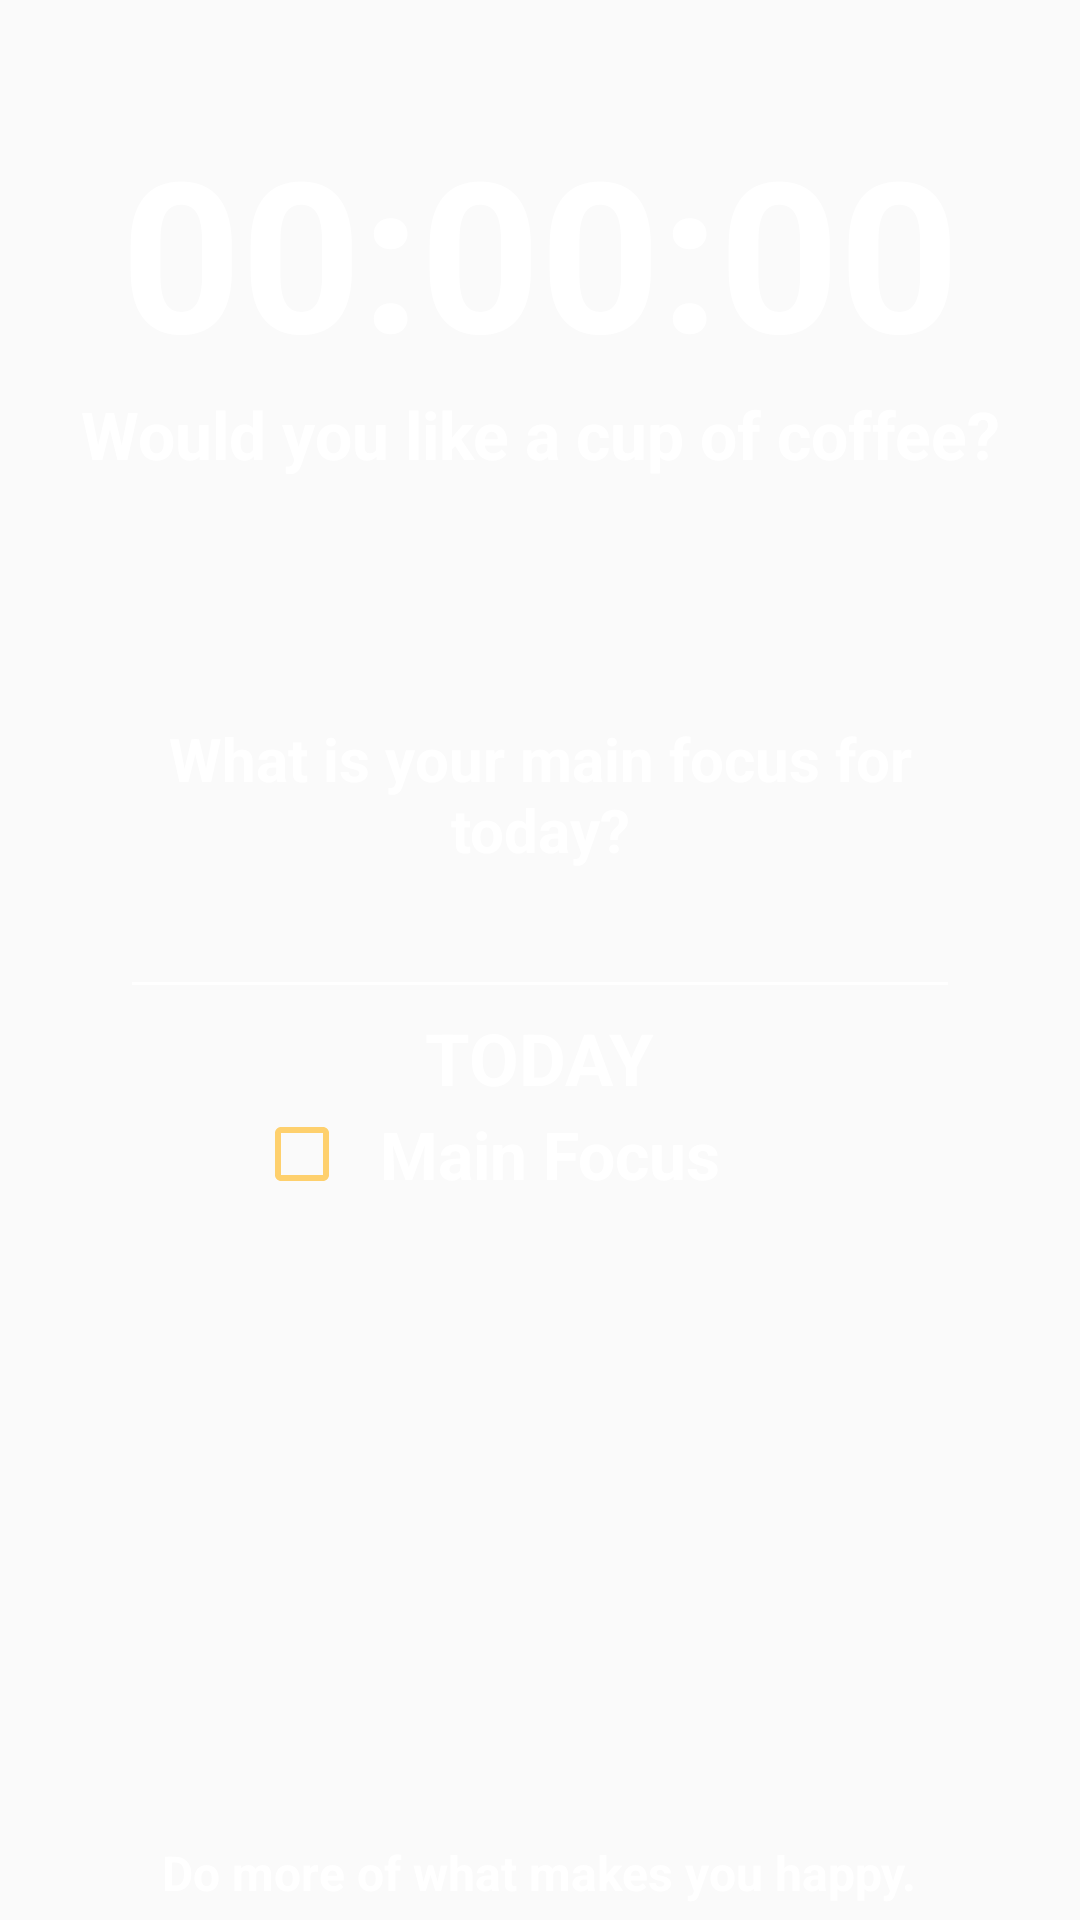

Here is an Android app screen rendered from its layout file. Give the layout XML and the strings, colors and styles it references.
<!-- AndroidManifest.xml: application theme NoActionBar -->
<!-- res/layout/fragment_main_focus.xml -->
<?xml version="1.0" encoding="utf-8"?>
<RelativeLayout
    xmlns:android="http://schemas.android.com/apk/res/android"
    android:id="@+id/mainFocusFragment__layout"
    android:background="@drawable/background_001"
    android:layout_width="match_parent"
    android:layout_height="match_parent">

    <LinearLayout
        android:id="@+id/mainFragment__header_container"
        android:orientation="vertical"
        android:layout_above="@+id/mainFragment__body_container"
        android:layout_marginBottom="80dp"
        android:layout_width="match_parent"
        android:layout_height="wrap_content">

        <LinearLayout
            android:id="@+id/mainFragment__header_timer_container"
            android:layout_gravity="center_horizontal"
            android:layout_width="wrap_content"
            android:layout_height="wrap_content">

            <TextView
                android:id="@+id/mainFragment__header_timer_hours"
                android:text="@string/timer_init"
                android:textColor="@color/default_text_color"
                android:textStyle="bold"
                android:textSize="70sp"
                android:layout_gravity="center_horizontal"
                android:layout_width="wrap_content"
                android:layout_height="wrap_content"/>

            <TextView
                android:id="@+id/mainFragment__header_timer_colon"
                android:text="@string/colon"
                android:textColor="@color/default_text_color"
                android:textStyle="bold"
                android:textSize="70sp"
                android:layout_gravity="center_horizontal"
                android:layout_width="wrap_content"
                android:layout_height="wrap_content"/>

            <TextView
                android:id="@+id/mainFragment__header_timer_minutes"
                android:text="@string/timer_init"
                android:textColor="@color/default_text_color"
                android:textStyle="bold"
                android:textSize="70sp"
                android:layout_gravity="center_horizontal"
                android:layout_width="wrap_content"
                android:layout_height="wrap_content"/>

            <TextView
                android:id="@+id/mainFragment__header_timer_colon2"
                android:text="@string/colon"
                android:textColor="@color/default_text_color"
                android:textStyle="bold"
                android:textSize="70sp"
                android:layout_gravity="center_horizontal"
                android:layout_width="wrap_content"
                android:layout_height="wrap_content"/>

            <TextView
                android:id="@+id/mainFragment__header_timer_seconds"
                android:text="@string/timer_init"
                android:textColor="@color/default_text_color"
                android:textStyle="bold"
                android:textSize="70sp"
                android:layout_gravity="center_horizontal"
                android:layout_width="wrap_content"
                android:layout_height="wrap_content"/>

        </LinearLayout>

        <LinearLayout
            android:id="@+id/mainFragment__header_greetings_container"
            android:orientation="horizontal"
            android:layout_gravity="center_horizontal"
            android:layout_width="wrap_content"
            android:layout_height="wrap_content">

            <TextView
                android:id="@+id/mainFragment__header_greeting"
                android:text="@string/greeting_at_001"
                android:textColor="@color/default_text_color"
                android:textStyle="bold"
                android:textSize="22sp"
                android:textAlignment="center"
                android:layout_width="wrap_content"
                android:layout_height="wrap_content"/>

            <TextView
                android:id="@+id/mainFragment__header_username"
                android:visibility="gone"
                android:text="Genius"
                android:textColor="@color/default_text_color"
                android:textStyle="bold"
                android:textSize="22sp"
                android:textAlignment="center"
                android:layout_marginStart="3dp"
                android:layout_width="wrap_content"
                android:layout_height="wrap_content"/>

        </LinearLayout>

    </LinearLayout>

    <LinearLayout
        android:id="@+id/mainFragment__body_container"
        android:layout_centerInParent="true"
        android:orientation="vertical"
        android:paddingHorizontal="40dp"
        android:layout_width="match_parent"
        android:layout_height="wrap_content">

        <LinearLayout
            android:id="@+id/mainFragment__body_QnA_container"
            android:visibility="visible"
            android:orientation="vertical"
            android:layout_width="match_parent"
            android:layout_height="wrap_content">

            <TextView
                android:id="@+id/mainFragment__body_question"
                android:text="@string/question_main"
                android:textColor="@color/default_text_color"
                android:textStyle="bold"
                android:textSize="20sp"
                android:textAlignment="center"
                android:layout_gravity="center_horizontal"
                android:layout_width="wrap_content"
                android:layout_height="wrap_content"/>

            <EditText
                android:id="@+id/mainFragment__body_answer"
                android:textColor="@color/default_text_color"
                android:textSize="22sp"
                android:textStyle="bold"
                android:textAlignment="center"
                android:backgroundTint="@color/default_text_color"
                android:singleLine="true"
                android:imeOptions="actionDone"
                android:layout_width="match_parent"
                android:layout_height="wrap_content"/>

        </LinearLayout>

        <LinearLayout
            android:id="@+id/mainFragment__body_focus_contents_container"
            android:visibility="visible"
            android:orientation="vertical"
            android:layout_width="match_parent"
            android:layout_height="wrap_content">

            <TextView
                android:id="@+id/mainFragment__body_focus_contents_title"
                android:text="@string/focus_contents_title"
                android:textColor="@color/default_text_color"
                android:textStyle="bold"
                android:textSize="24sp"
                android:textAlignment="center"
                android:layout_gravity="center"
                android:layout_width="wrap_content"
                android:layout_height="wrap_content"/>

            <LinearLayout
                android:id="@+id/mainFragment__body_focus_contents_data_container"
                android:orientation="horizontal"
                android:layout_gravity="center"
                android:layout_width="wrap_content"
                android:layout_height="wrap_content">

                <CheckBox
                    android:id="@+id/mainFragment__body_focus_contents_checkbox"
                    android:layout_gravity="center"
                    android:theme="@style/checkBoxTheme"
                    android:layout_width="wrap_content"
                    android:layout_height="wrap_content" />

                <TextView
                    android:id="@+id/mainFragment__body_focus_contents_data"
                    android:layout_gravity="center"
                    android:text="@string/main_focus"
                    android:textSize="22sp"
                    android:textStyle="bold"
                    android:textColor="@color/default_text_color"
                    android:textAlignment="center"
                    android:layout_marginHorizontal="10dp"
                    android:layout_width="wrap_content"
                    android:layout_height="wrap_content"/>

                <ImageButton
                    android:id="@+id/mainFragment__body_focus_contents_delete"
                    android:src="@drawable/delete_009"
                    android:scaleType="fitCenter"
                    android:background="@null"
                    android:layout_gravity="center"
                    android:layout_marginStart="10dp"
                    android:layout_width="15dp"
                    android:layout_height="15dp"/>

            </LinearLayout>

        </LinearLayout>

    </LinearLayout>

    <LinearLayout
        android:id="@+id/mainFragment__footer_phrase_container"
        android:layout_alignParentBottom="true"
        android:layout_centerHorizontal="true"
        android:layout_marginBottom="5dp"
        android:orientation="horizontal"
        android:layout_width="wrap_content"
        android:layout_height="wrap_content">

        <TextView
            android:id="@+id/mainFragment__footer_phrase"
            android:text="@string/phrase_001"
            android:textColor="@color/default_text_color"
            android:textStyle="bold"
            android:textSize="16sp"
            android:textAlignment="center"
            android:layout_width="wrap_content"
            android:layout_height="wrap_content"/>

    </LinearLayout>

</RelativeLayout>
<!-- resources referenced by this layout -->
<resources>
  <color name="default_text_color">#ffffff</color>
  <string name="colon">:</string>
  <string name="focus_contents_title">TODAY</string>
  <string name="greeting_at_001">Would you like a cup of coffee?</string>
  <string name="main_focus">Main Focus</string>
  <string name="phrase_001">Do more of what makes you happy.</string>
  <string name="question_main">What is your main focus for today?</string>
  <string name="timer_init">00</string>
  <style name="checkBoxTheme" parent="Theme.AppCompat">
          <item name="colorAccent">@color/sexyGreen</item>
          <item name="android:textColorSecondary">@color/sexyYellow</item>
      </style>
  <style name="NoActionBar" parent="Theme.AppCompat.DayNight.NoActionBar">
          <item name="windowActionBar">false</item>
          <item name="windowNoTitle">true</item>
          <item name="android:forceDarkAllowed">true</item>
          <item name="android:statusBarColor">@android:color/transparent</item>
          <item name="android:windowTranslucentStatus">true</item>
      </style>
  <color name="sexyGreen">#54D298</color>
  <color name="sexyYellow">#FED06D</color>
</resources>
